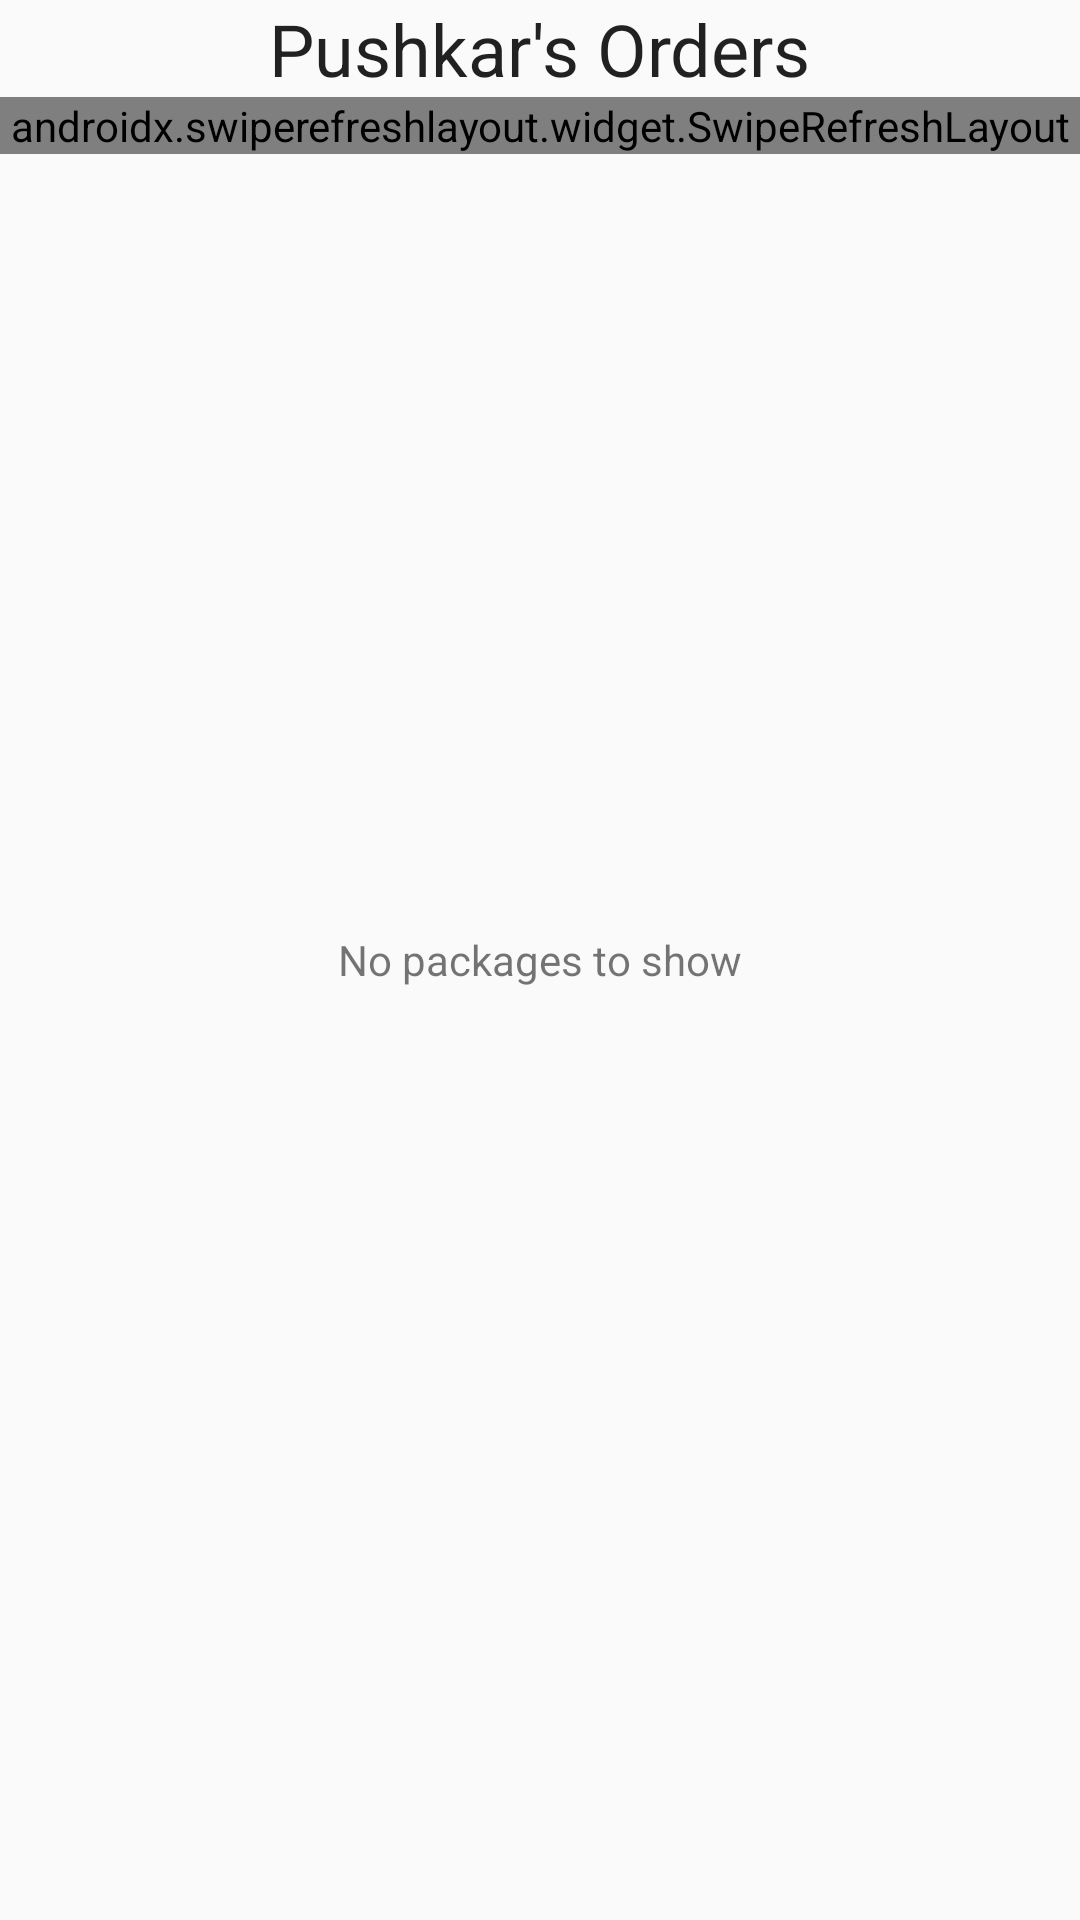

The Android layout XML behind this screen, and the referenced resources:
<!-- AndroidManifest.xml: application theme AppTheme -->
<!-- res/layout/content_home.xml -->
<?xml version="1.0" encoding="utf-8"?>
<layout xmlns:android="http://schemas.android.com/apk/res/android"
    xmlns:tools="http://schemas.android.com/tools"
    xmlns:app="http://schemas.android.com/apk/res-auto">

    <RelativeLayout
        android:layout_width="match_parent"
        app:layout_behavior="@string/appbar_scrolling_view_behavior"
        android:layout_height="match_parent">

        <TextView
            android:layout_width="wrap_content"
            android:layout_height="wrap_content"
            android:textAppearance="@style/TextAppearance.AppCompat.Headline"
            android:text="Pushkar's Orders"
            android:layout_centerHorizontal="true"
            android:id="@+id/ordersPlaceHolderTV"/>

        <androidx.swiperefreshlayout.widget.SwipeRefreshLayout
            android:id="@+id/swipeRefreshLayout"
            android:layout_width="match_parent"
            android:layout_height="wrap_content"
            android:layout_below="@id/ordersPlaceHolderTV">
            <androidx.recyclerview.widget.RecyclerView
                android:visibility="gone"
                android:id="@+id/ordersRV"
                android:layout_width="match_parent"
                android:layout_height="wrap_content"
                tools:listitem="@layout/order_list_item" />

        </androidx.swiperefreshlayout.widget.SwipeRefreshLayout>

        <TextView
            android:id="@+id/noPackageTV"
            android:layout_centerInParent="true"
            android:layout_width="wrap_content"
            android:layout_height="wrap_content"
            android:text="No packages to show"/>


    </RelativeLayout>
</layout>
<!-- res/layout/order_list_item.xml (included above) -->
<?xml version="1.0" encoding="utf-8"?>
<androidx.cardview.widget.CardView
    xmlns:android="http://schemas.android.com/apk/res/android"
    android:layout_width="match_parent"
    android:layout_height="wrap_content"
    xmlns:app="http://schemas.android.com/apk/res-auto"
    android:layout_margin="@dimen/item_margin">
    <LinearLayout
        android:orientation="horizontal"
        android:layout_width="match_parent"
        android:layout_height="wrap_content">
    <ImageView
        android:layout_margin="@dimen/vertical_spacing_between_views"
        android:layout_width="wrap_content"
        android:layout_height="match_parent"
        android:id="@+id/ordersStatusIV"/>
    <androidx.constraintlayout.widget.ConstraintLayout
        android:layout_width="match_parent"
        android:layout_margin="@dimen/vertical_spacing_between_views"
        android:layout_height="wrap_content">
        <TextView
            android:layout_width="wrap_content"
            android:layout_height="wrap_content"
            android:text="Tracking #: E12345678"
            app:layout_constraintTop_toTopOf="parent"
            app:layout_constraintLeft_toLeftOf="parent"
            android:id="@+id/orderTrackingNumTV"/>
        <TextView
            android:layout_width="wrap_content"
            android:layout_height="wrap_content"
            android:text="Store #: S123"
            app:layout_constraintTop_toTopOf="parent"
            app:layout_constraintRight_toRightOf="parent"
            android:id="@+id/orderStoreNumTV"/>
        <TextView
            android:layout_width="wrap_content"
            android:layout_height="wrap_content"
            android:text="Status: IN TRANSIT"
            app:layout_constraintTop_toBottomOf="@id/orderTrackingNumTV"
            app:layout_constraintLeft_toLeftOf="parent"
            android:id="@+id/orderStatusTV"/>
        <TextView
            android:layout_width="wrap_content"
            android:layout_height="wrap_content"
            app:layout_constraintTop_toBottomOf="@id/orderStatusTV"
            app:layout_constraintLeft_toLeftOf="parent"
            android:id="@+id/descriptionTV"/>
    </androidx.constraintlayout.widget.ConstraintLayout>
    </LinearLayout>
</androidx.cardview.widget.CardView>
<!-- resources referenced by this layout -->
<resources>
  <dimen name="item_margin">8dp</dimen>
  <dimen name="vertical_spacing_between_views">4dp</dimen>
  <style name="AppTheme" parent="Theme.AppCompat.Light.DarkActionBar">
          
          <item name="colorPrimary">@color/colorPrimary</item>
          <item name="colorPrimaryDark">@color/colorPrimaryDark</item>
          <item name="colorAccent">@color/colorAccent</item>
      </style>
  <color name="colorPrimary">#6200EE</color>
  <color name="colorPrimaryDark">#3700B3</color>
  <color name="colorAccent">#03DAC5</color>
</resources>
